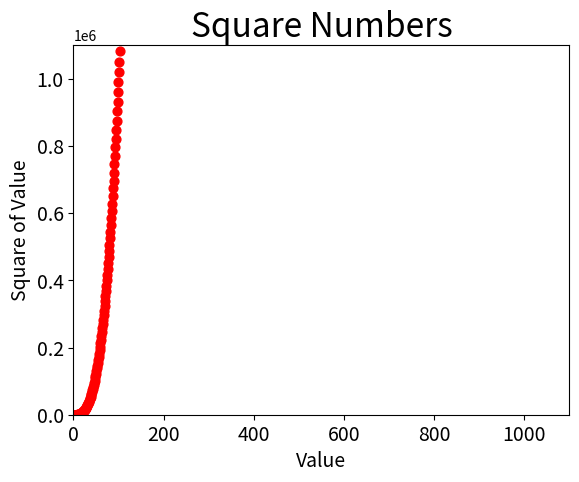

Generate this figure with matplotlib:
# -*- coding: utf-8 -*-
import matplotlib.pyplot as plt
x_values = list(range(1, 1001))
y_values = [x**3-x**2-x for x in x_values]
plt.scatter(x_values, y_values,c='red', s=40)
plt.title("Square Numbers", fontsize=24)
plt.xlabel("Value", fontsize=14)
plt.ylabel("Square of Value", fontsize=14)

plt.tick_params(axis='both', which='major', labelsize=14)
plt.axis([0, 1100, 0, 1100000])

plt.show()
